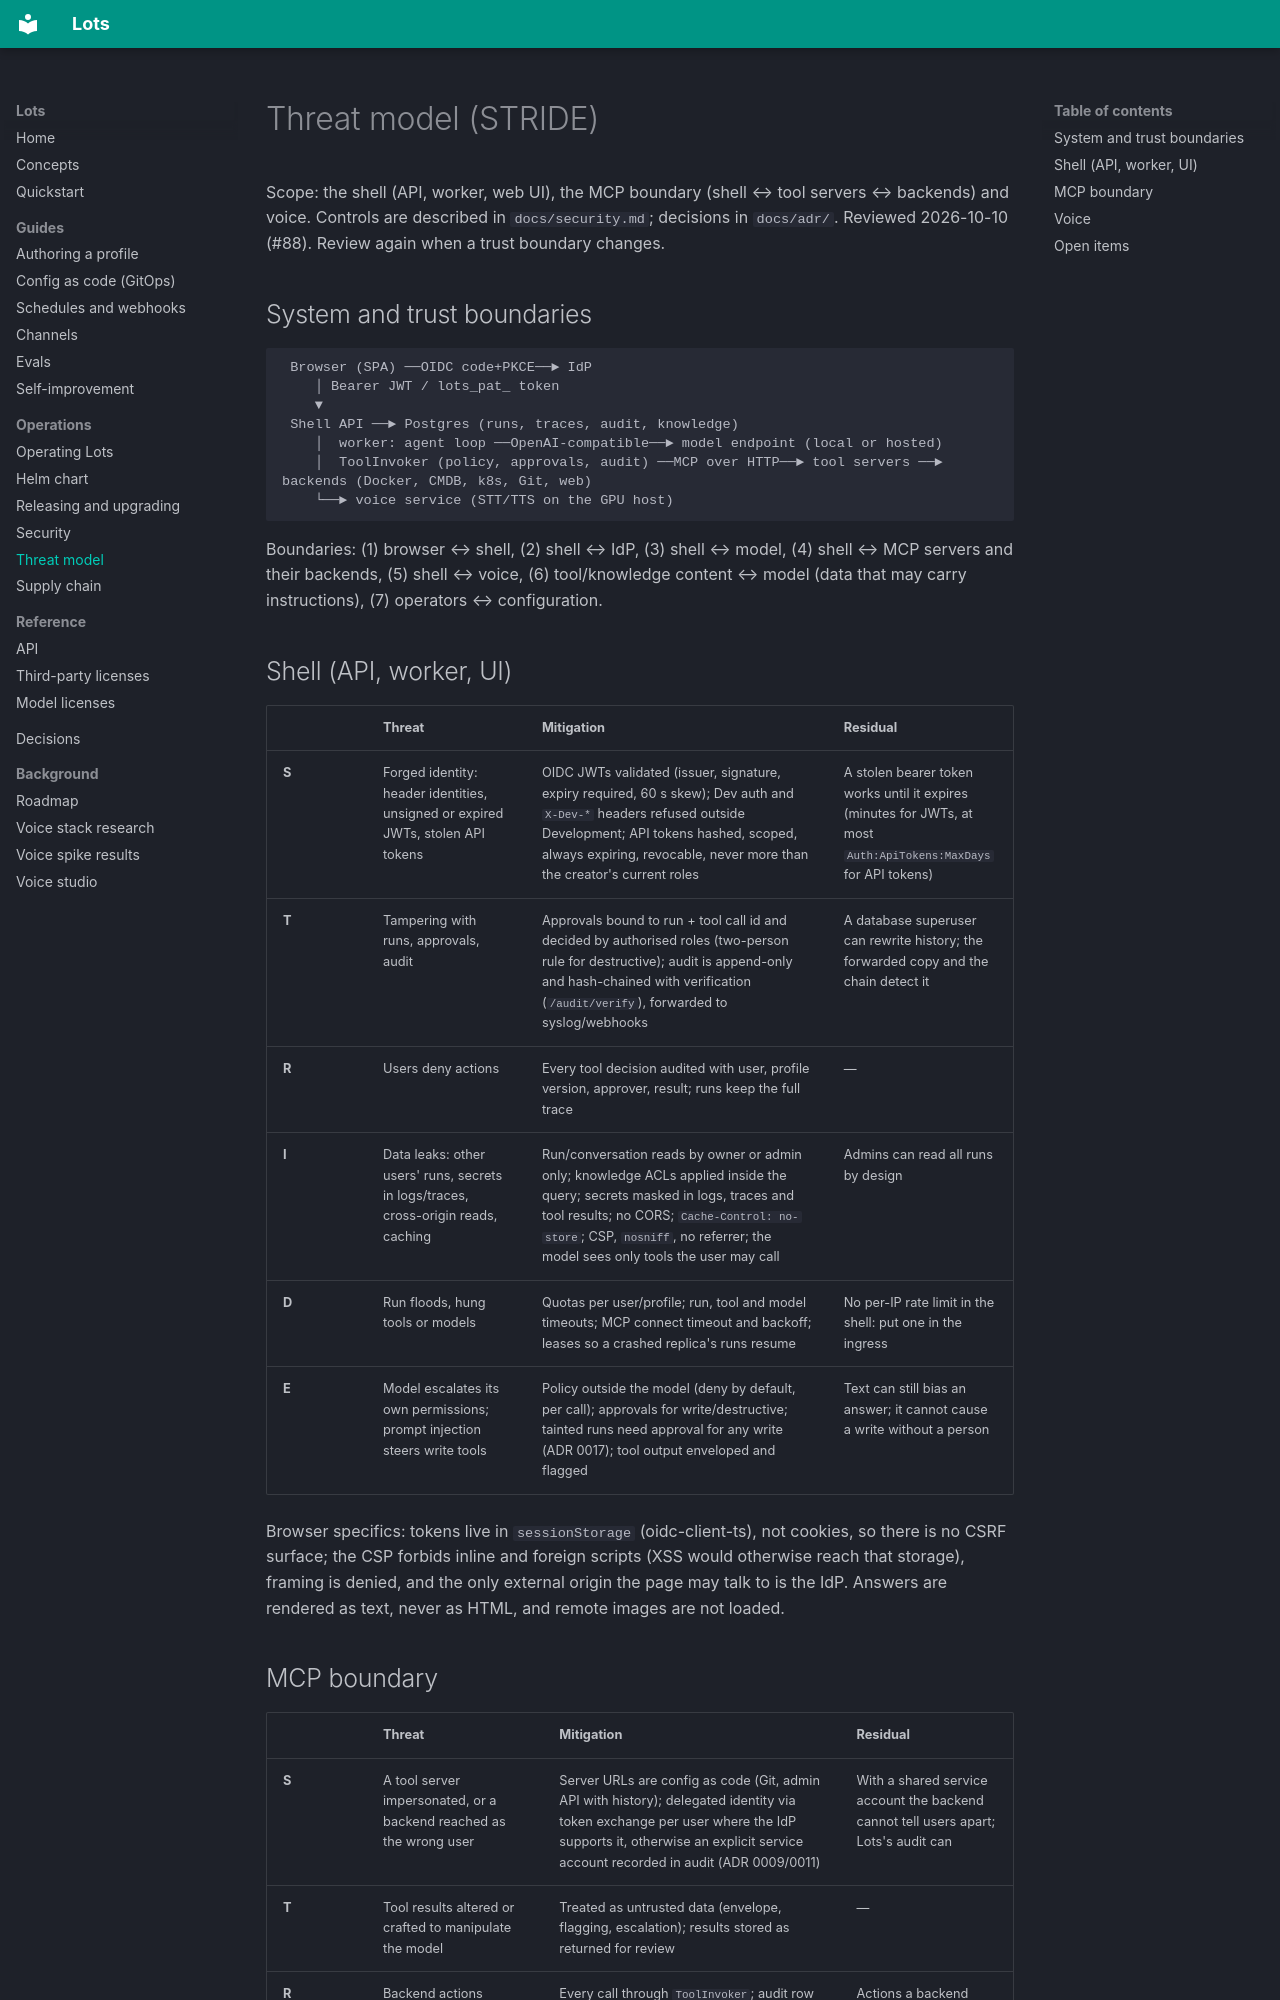

repository: carnufex/Lots · page: threat-model/index.html · generator: mkdocs

# Threat model (STRIDE)

Scope: the shell (API, worker, web UI), the MCP boundary (shell ↔ tool servers ↔ backends) and voice. Controls are described in
`docs/security.md`; decisions in `docs/adr/`. Reviewed 2026-10-10 (#88). Review again when a trust boundary changes.

## System and trust boundaries

```
 Browser (SPA) ──OIDC code+PKCE──► IdP
    │ Bearer JWT / lots_pat_ token
    ▼
 Shell API ──► Postgres (runs, traces, audit, knowledge)
    │  worker: agent loop ──OpenAI-compatible──► model endpoint (local or hosted)
    │  ToolInvoker (policy, approvals, audit) ──MCP over HTTP──► tool servers ──► backends (Docker, CMDB, k8s, Git, web)
    └──► voice service (STT/TTS on the GPU host)
```

Boundaries: (1) browser ↔ shell, (2) shell ↔ IdP, (3) shell ↔ model, (4) shell ↔ MCP servers and their backends,
(5) shell ↔ voice, (6) tool/knowledge content ↔ model (data that may carry instructions), (7) operators ↔ configuration.

## Shell (API, worker, UI)

| | Threat | Mitigation | Residual |
|---|---|---|---|
| **S** | Forged identity: header identities, unsigned or expired JWTs, stolen API tokens | OIDC JWTs validated (issuer, signature, expiry required, 60 s skew); Dev auth and `X-Dev-*` headers refused outside Development; API tokens hashed, scoped, always expiring, revocable, never more than the creator's current roles | A stolen bearer token works until it expires (minutes for JWTs, at most `Auth:ApiTokens:MaxDays` for API tokens) |
| **T** | Tampering with runs, approvals, audit | Approvals bound to run + tool call id and decided by authorised roles (two-person rule for destructive); audit is append-only and hash-chained with verification (`/audit/verify`), forwarded to syslog/webhooks | A database superuser can rewrite history; the forwarded copy and the chain detect it |
| **R** | Users deny actions | Every tool decision audited with user, profile version, approver, result; runs keep the full trace | — |
| **I** | Data leaks: other users' runs, secrets in logs/traces, cross-origin reads, caching | Run/conversation reads by owner or admin only; knowledge ACLs applied inside the query; secrets masked in logs, traces and tool results; no CORS; `Cache-Control: no-store`; CSP, `nosniff`, no referrer; the model sees only tools the user may call | Admins can read all runs by design |
| **D** | Run floods, hung tools or models | Quotas per user/profile; run, tool and model timeouts; MCP connect timeout and backoff; leases so a crashed replica's runs resume | No per-IP rate limit in the shell: put one in the ingress |
| **E** | Model escalates its own permissions; prompt injection steers write tools | Policy outside the model (deny by default, per call); approvals for write/destructive; tainted runs need approval for any write (ADR 0017); tool output enveloped and flagged | Text can still bias an answer; it cannot cause a write without a person |

Browser specifics: tokens live in `sessionStorage` (oidc-client-ts), not cookies, so there is no CSRF surface; the CSP forbids
inline and foreign scripts (XSS would otherwise reach that storage), framing is denied, and the only external origin the page may
talk to is the IdP. Answers are rendered as text, never as HTML, and remote images are not loaded.
